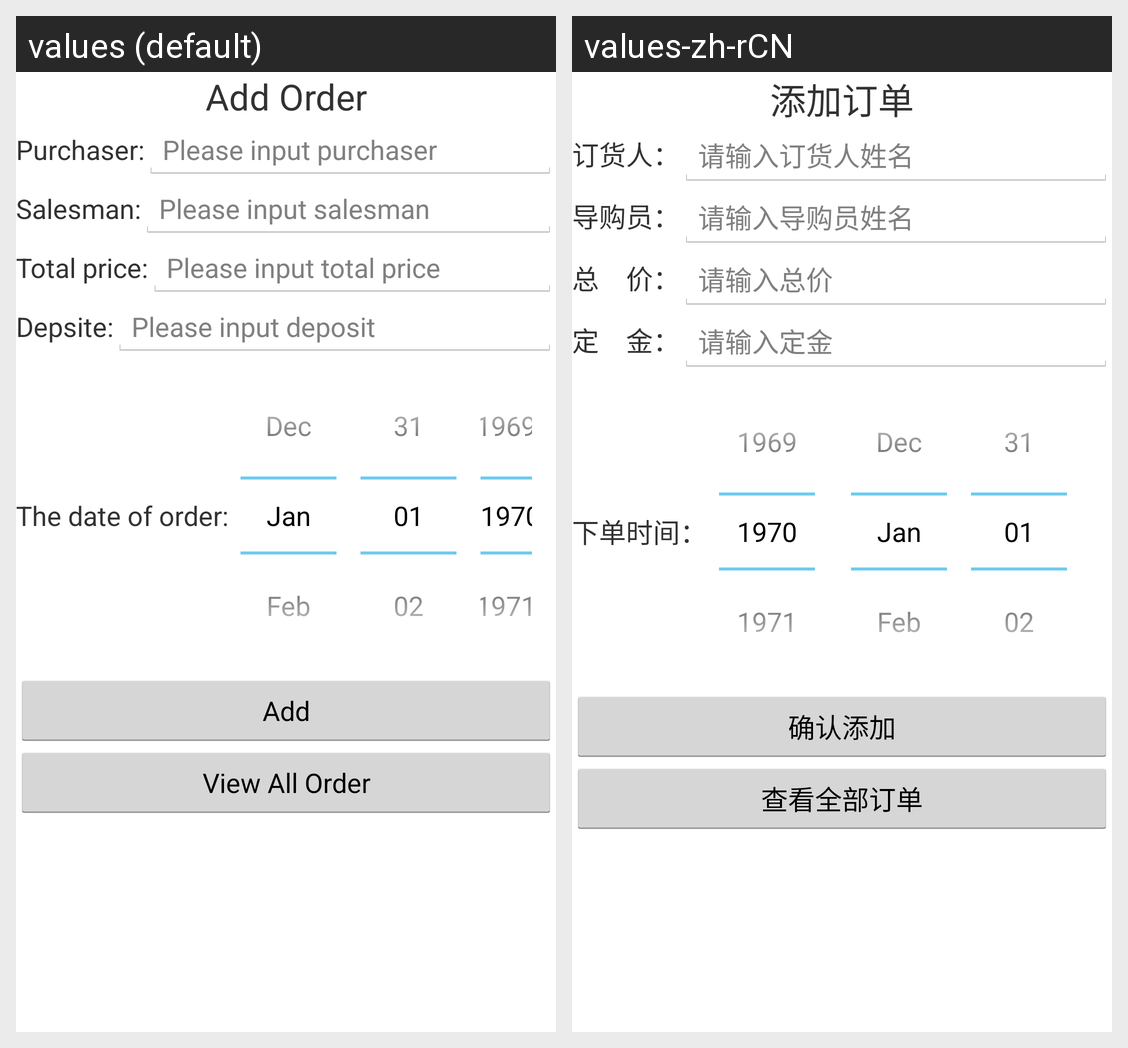

Here is an Android app screen in its default locale and in the app's own translations. Write out the translated-string differences for the strings that appear on this screen.
Android screen res/layout/adddatatogoods.xml rendered under 2 locales, left to right: values (default), values-zh-rCN. Device: Nexus 5 (rendered at 1080×1920; each locale shown at half size, 540×960, under a caption strip naming it); theme AppTheme.
Strings drawn on this screen, with the default value and each locale's value (text and hints the layout hard-codes, and strings that could not be matched under every locale, appear in the picture but are not listed):

add_order
  values: Add Order
  values-zh-rCN: 添加订单

purchaser1
  values: Purchaser:
  values-zh-rCN: 订货人：

hint_purchaser
  values: Please input purchaser
  values-zh-rCN: 请输入订货人姓名

salesman1
  values: Salesman:
  values-zh-rCN: 导购员：

hint_salesman
  values: Please input salesman
  values-zh-rCN: 请输入导购员姓名

total_price1
  values: Total price:
  values-zh-rCN: 总　价：

hint_total_price
  values: Please input total price
  values-zh-rCN: 请输入总价

deposit1
  values: Depsite:
  values-zh-rCN: 定　金：

hint_deposit
  values: Please input deposit
  values-zh-rCN: 请输入定金

order_date1
  values: The date of order:
  values-zh-rCN: 下单时间：

add
  values: Add
  values-zh-rCN: 确认添加

view_all_order
  values: View All Order
  values-zh-rCN: 查看全部订单
